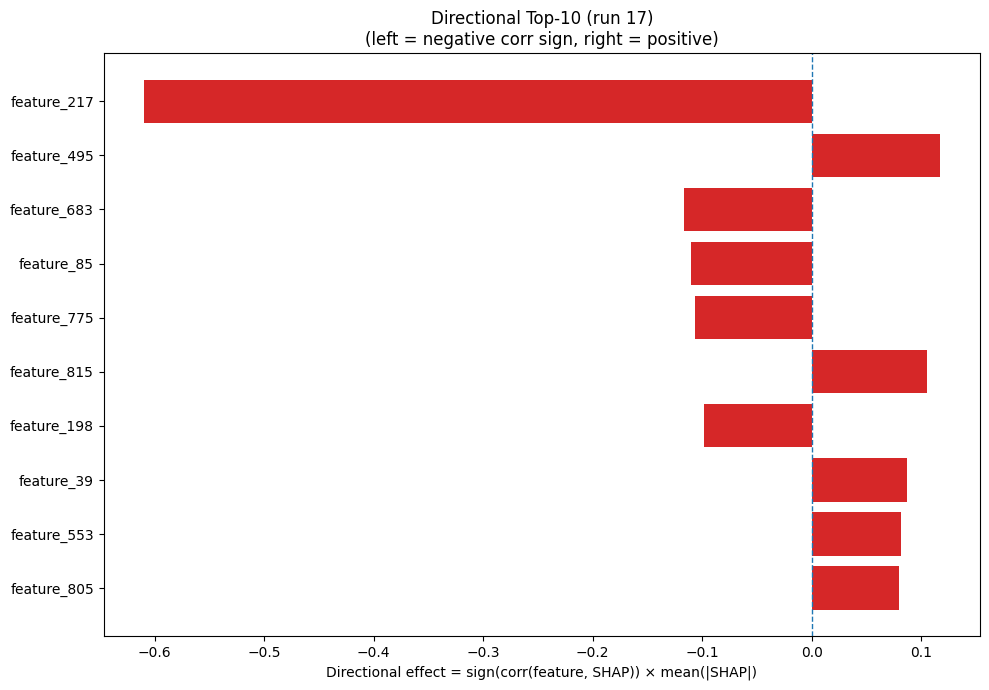

Values plotted in this chart, from the file beside it:
Index, Feature, CorrSign, MeanAbsSHAP, DirectionalEffect
217, feature_217, -1.0, 0.6101, -0.6101
495, feature_495, 1.0, 0.1172, 0.1172
683, feature_683, -1.0, 0.1168, -0.1168
85, feature_85, -1.0, 0.1107, -0.1107
775, feature_775, -1.0, 0.1066, -0.1066
815, feature_815, 1.0, 0.1049, 0.1049
198, feature_198, -1.0, 0.09857, -0.09857
39, feature_39, 1.0, 0.08707, 0.08707
553, feature_553, 1.0, 0.08142, 0.08142
805, feature_805, 1.0, 0.07975, 0.07975
242, feature_242, 1.0, 0.07881, 0.07881
312, feature_312, -1.0, 0.07726, -0.07726
498, feature_498, -1.0, 0.07572, -0.07572
916, feature_916, 1.0, 0.07033, 0.07033
773, feature_773, 1.0, 0.06195, 0.06195
429, feature_429, -1.0, 0.06037, -0.06037
922, feature_922, 1.0, 0.05974, 0.05974
432, feature_432, 1.0, 0.05923, 0.05923
848, feature_848, 1.0, 0.05688, 0.05688
146, feature_146, -1.0, 0.05377, -0.05377
812, feature_812, 1.0, 0.05013, 0.05013
979, feature_979, -1.0, 0.04623, -0.04623
268, feature_268, 1.0, 0.04309, 0.04309
108, feature_108, 1.0, 0.04291, 0.04291
337, feature_337, 1.0, 0.04268, 0.04268
377, feature_377, -1.0, 0.04024, -0.04024
892, feature_892, -1.0, 0.03924, -0.03924
183, feature_183, 1.0, 0.03885, 0.03885
492, feature_492, 1.0, 0.03747, 0.03747
310, feature_310, 1.0, 0.03705, 0.03705
921, feature_921, 1.0, 0.03494, 0.03494
869, feature_869, -1.0, 0.03293, -0.03293
568, feature_568, -1.0, 0.03229, -0.03229
304, feature_304, -1.0, 0.02904, -0.02904
906, feature_906, -1.0, 0.02845, -0.02845
530, feature_530, 1.0, 0.02798, 0.02798
189, feature_189, -1.0, 0.02796, -0.02796
406, feature_406, -1.0, 0.02775, -0.02775
12, feature_12, -1.0, 0.02649, -0.02649
559, feature_559, 1.0, 0.02645, 0.02645
817, feature_817, -1.0, 0.02502, -0.02502
33, feature_33, -1.0, 0.02481, -0.02481
145, feature_145, 1.0, 0.02477, 0.02477
543, feature_543, -1.0, 0.02389, -0.02389
947, feature_947, -1.0, 0.02385, -0.02385
1002, feature_1002, -1.0, 0.02351, -0.02351
528, feature_528, 1.0, 0.02334, 0.02334
856, feature_856, -1.0, 0.02323, -0.02323
280, feature_280, -1.0, 0.02276, -0.02276
447, feature_447, 1.0, 0.0227, 0.0227
500, feature_500, -1.0, 0.02267, -0.02267
444, feature_444, -1.0, 0.0224, -0.0224
170, feature_170, -1.0, 0.02226, -0.02226
58, feature_58, 1.0, 0.02224, 0.02224
211, feature_211, 1.0, 0.02184, 0.02184
945, feature_945, 1.0, 0.02173, 0.02173
285, feature_285, -1.0, 0.0215, -0.0215
875, feature_875, 1.0, 0.02146, 0.02146
271, feature_271, -1.0, 0.02137, -0.02137
758, feature_758, -1.0, 0.02134, -0.02134
... 964 more rows
